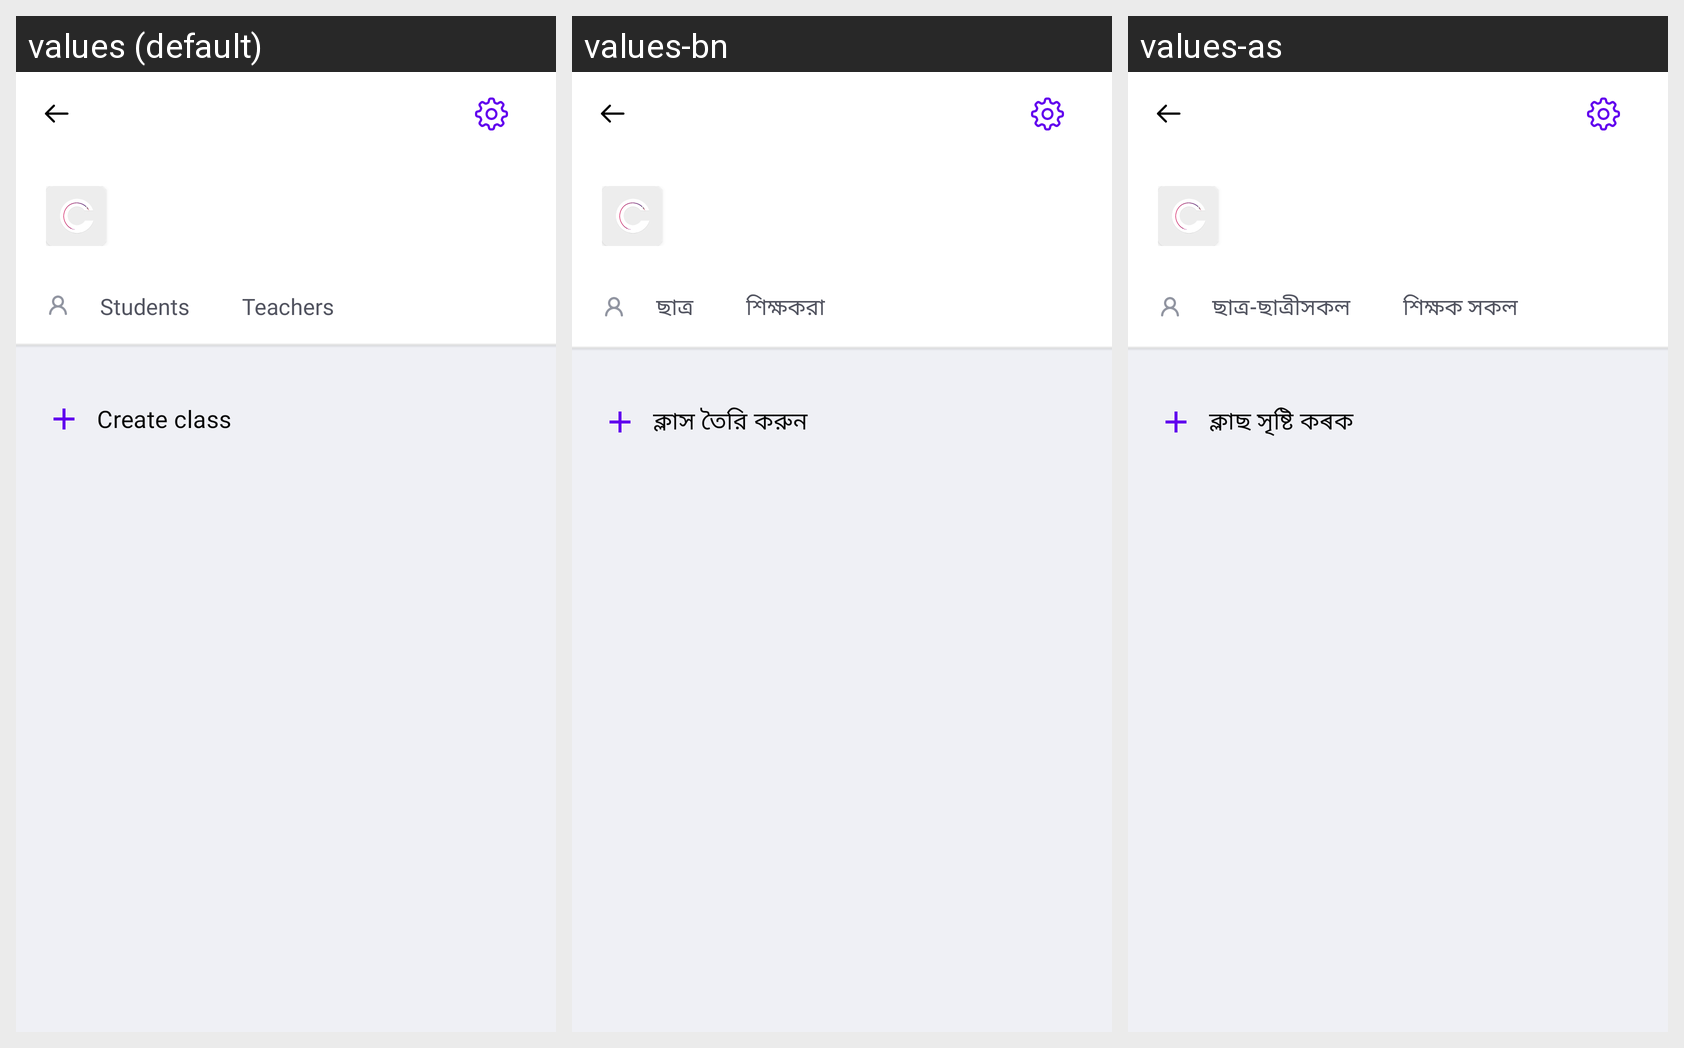

For this localized Android screen grid, give each drawn string resource with its value in every locale shown.
Android screen res/layout/activity_server_settings.xml rendered under 3 locales, left to right: values (default), values-bn, values-as. Device: Nexus 5 (rendered at 1080×1920; each locale shown at half size, 540×960, under a caption strip naming it); theme Theme.Cllasify.
Strings drawn on this screen, with the default value and each locale's value (text and hints the layout hard-codes, and strings that could not be matched under every locale, appear in the picture but are not listed):

setting_students
  values: Students
  values-bn: ছাত্র
  values-as: ছাত্ৰ-ছাত্ৰীসকল

setting_teachers
  values: Teachers
  values-bn: শিক্ষকরা
  values-as: শিক্ষক সকল

setting_create_class
  values: Create class
  values-bn: ক্লাস তৈরি করুন
  values-as: ক্লাছ সৃষ্টি কৰক
